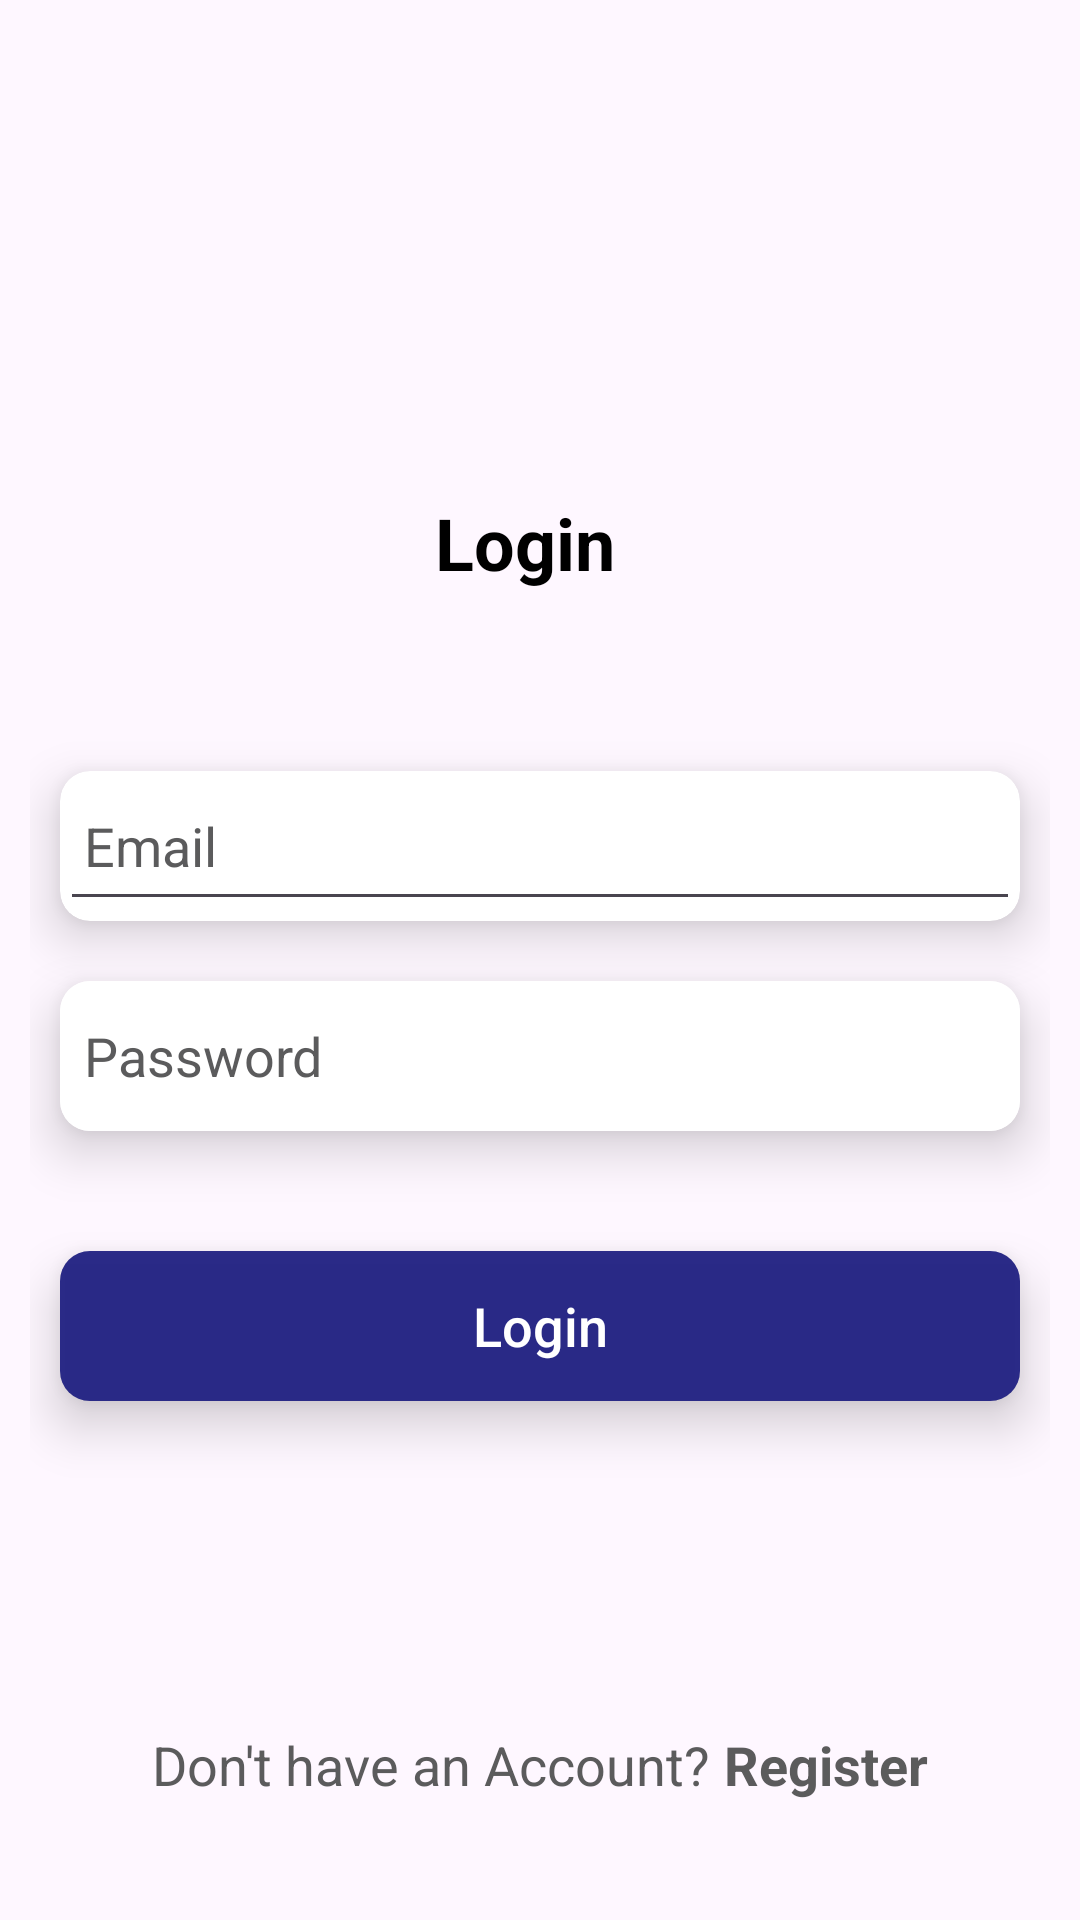

Reconstruct the res/layout file that produces this screen, plus the resources it refers to.
<!-- AndroidManifest.xml: application theme Theme.MoviesFirebase -->
<!-- res/layout/activity_main.xml -->
<?xml version="1.0" encoding="utf-8"?>
<LinearLayout xmlns:android="http://schemas.android.com/apk/res/android"
    xmlns:app="http://schemas.android.com/apk/res-auto"
    android:layout_width="match_parent"
    android:layout_height="match_parent"
    android:orientation="vertical"
    android:weightSum="10">

    <LinearLayout
        android:layout_width="match_parent"
        android:layout_height="0dp"
        android:layout_weight="9"
        android:gravity="center"
        android:orientation="vertical"
        android:padding="10dp">

        <ImageView
            android:id="@+id/splash_logo"
            android:layout_width="120dp"
            android:layout_height="120dp"
            android:src="@drawable/img" />

        <androidx.appcompat.widget.AppCompatTextView
            android:layout_width="wrap_content"
            android:layout_height="wrap_content"
            android:layout_gravity="center"
            android:paddingEnd="@dimen/dimens_10dp"
            android:text="Login"
            android:textColor="@color/black"
            android:textSize="@dimen/dimens_24sp"
            android:textStyle="bold" />

        <LinearLayout
            android:layout_width="match_parent"
            android:layout_height="50dp" />


        <androidx.cardview.widget.CardView
            android:layout_width="match_parent"
            android:layout_height="50dp"
            android:layout_margin="@dimen/dimens_10dp"
            android:layout_marginTop="@dimen/dimens_20dp"
            android:elevation="@dimen/dimens_30dp"
            app:cardBackgroundColor="@color/white"
            app:cardCornerRadius="@dimen/dimens_10dp"
            app:cardElevation="@dimen/dimens_10dp">

            <EditText
                android:id="@+id/edtEmail"
                android:layout_width="match_parent"
                android:layout_height="match_parent"

                android:hint="@string/lbl_email"
                android:imeOptions="actionNext"
                android:inputType="textEmailAddress"
                android:maxLines="1"
                android:minLines="1"
                android:padding="@dimen/dimens_8dp"
                android:textColor="@color/black"
                android:textColorHint="@color/grey"
                android:textSize="18sp" />

        </androidx.cardview.widget.CardView>

        <androidx.cardview.widget.CardView
            android:layout_width="match_parent"
            android:layout_height="50dp"
            android:layout_margin="@dimen/dimens_10dp"
            android:layout_marginTop="@dimen/dimens_10dp"
            android:elevation="@dimen/dimens_30dp"
            app:cardBackgroundColor="@color/white"
            app:cardCornerRadius="@dimen/dimens_10dp"
            app:cardElevation="@dimen/dimens_10dp">

            <androidx.appcompat.widget.AppCompatEditText
                android:id="@+id/edtPassword"
                android:layout_width="match_parent"
                android:layout_height="match_parent"
                android:background="@color/white"
                android:hint="@string/lbl_password"
                android:imeOptions="actionNext"
                android:inputType="textPassword"
                android:maxLines="1"
                android:minLines="1"
                android:padding="@dimen/dimens_8dp"
                android:textColor="@color/black"
                android:textColorHint="@color/grey"
                android:textSize="@dimen/dimens_18sp" />

        </androidx.cardview.widget.CardView>


        <androidx.cardview.widget.CardView
            android:layout_width="match_parent"
            android:layout_height="50dp"
            android:layout_marginLeft="@dimen/dimens_10dp"
            android:layout_marginTop="@dimen/dimens_30dp"
            android:layout_marginRight="@dimen/dimens_10dp"
            android:elevation="@dimen/dimens_30dp"
            android:padding="@dimen/dimens_10dp"
            app:cardCornerRadius="@dimen/dimens_10dp"
            app:cardElevation="@dimen/dimens_10dp">

            <androidx.appcompat.widget.AppCompatButton
                android:id="@+id/btnLogin"
                android:layout_width="match_parent"
                android:layout_height="match_parent"
                android:background="@color/blue"
                android:padding="@dimen/dimens_8dp"
                android:text="@string/lbl_login"
                android:textAllCaps="false"
                android:textColor="@color/white"
                android:textSize="@dimen/dimens_18sp" />

        </androidx.cardview.widget.CardView>

        <View
            android:layout_width="match_parent"
            android:layout_height="?attr/actionBarSize"
            android:padding="@dimen/dimens_20dp" />
    </LinearLayout>

    <RelativeLayout
        android:layout_width="wrap_content"
        android:layout_height="0dp"
        android:layout_gravity="center|bottom"
        android:layout_weight="1">

        <androidx.appcompat.widget.AppCompatTextView
            android:id="@+id/txtdonotAcc"
            android:layout_width="wrap_content"
            android:layout_height="wrap_content"
            android:layout_gravity="center"
            android:text="@string/lbl_dont_have_an_account"
            android:textAlignment="center"
            android:textColor="@color/grey"
            android:textSize="@dimen/dimens_18sp" />

        <androidx.appcompat.widget.AppCompatTextView
            android:id="@+id/txtSignup"
            android:layout_width="wrap_content"
            android:layout_height="wrap_content"
            android:layout_gravity="center"
            android:layout_toEndOf="@id/txtdonotAcc"
            android:paddingStart="@dimen/dimens_5dp"
            android:text="@string/lbl_Signup"
            android:textAlignment="center"
            android:textColor="@color/grey"
            android:textSize="@dimen/dimens_18sp"
            android:textStyle="bold" />
    </RelativeLayout>


</LinearLayout>
<!-- resources referenced by this layout -->
<resources>
  <color name="black">#FF000000</color>
  <color name="blue">#F7252585</color>
  <color name="grey">#F7565657</color>
  <color name="white">#FFFFFFFF</color>
  <dimen name="dimens_10dp">10dp</dimen>
  <dimen name="dimens_18sp">18sp</dimen>
  <dimen name="dimens_20dp">20dp</dimen>
  <dimen name="dimens_24sp">24sp</dimen>
  <dimen name="dimens_30dp">30dp</dimen>
  <dimen name="dimens_5dp">5dp</dimen>
  <dimen name="dimens_8dp">8dp</dimen>
  <string name="lbl_Signup">Register</string>
  <string name="lbl_dont_have_an_account">Don\'t have an Account?</string>
  <string name="lbl_email">Email</string>
  <string name="lbl_login">Login</string>
  <string name="lbl_password">Password</string>
  <style name="Theme.MoviesFirebase" parent="Base.Theme.MoviesFirebase" />
  <style name="Base.Theme.MoviesFirebase" parent="Theme.Material3.DayNight.NoActionBar">
          
          
      </style>
</resources>
